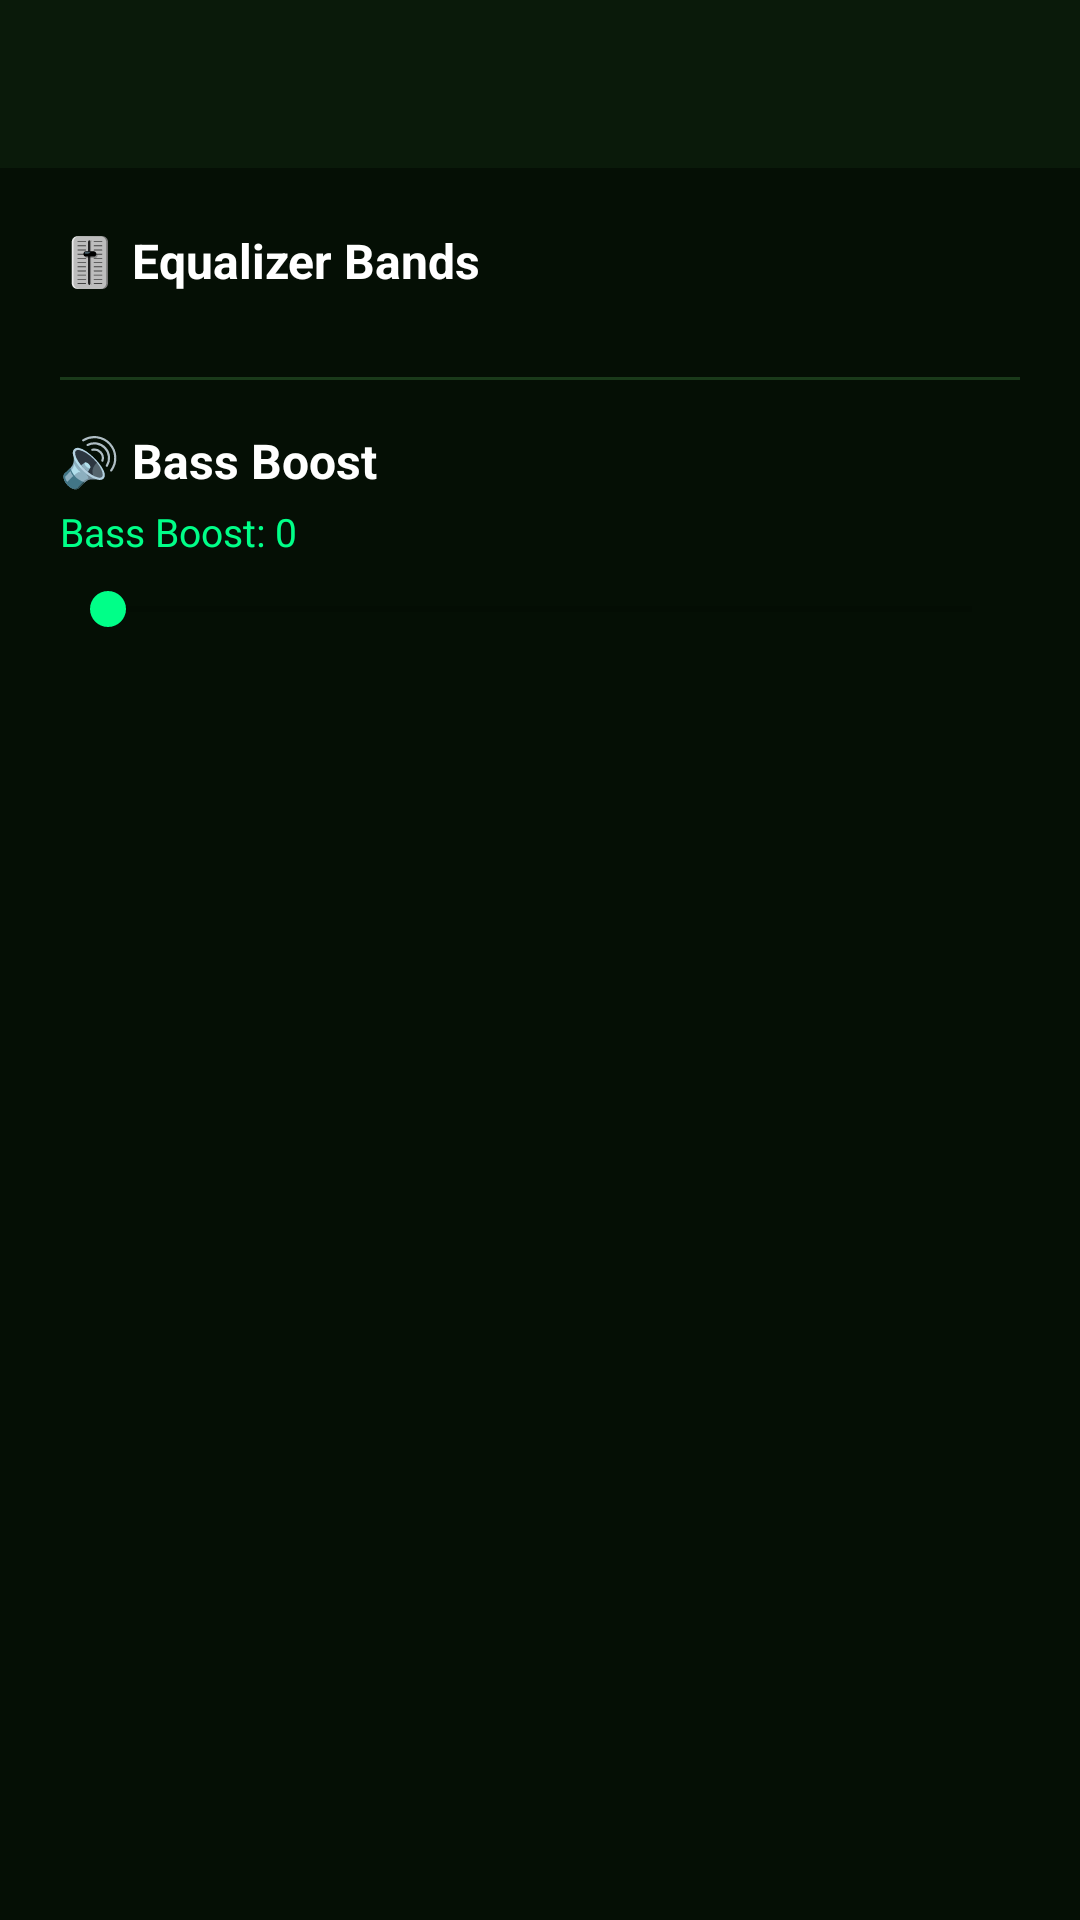

Layout XML and referenced resources for this Android screen:
<!-- AndroidManifest.xml: activity theme Theme.GeMiniFm -->
<!-- res/layout/activity_equalizer.xml -->
<?xml version="1.0" encoding="utf-8"?>
<LinearLayout
    xmlns:android="http://schemas.android.com/apk/res/android"
    android:layout_width="match_parent"
    android:layout_height="match_parent"
    android:orientation="vertical"
    android:background="#050F05">

    <androidx.appcompat.widget.Toolbar
        android:id="@+id/toolbar"
        android:layout_width="match_parent"
        android:layout_height="56dp"
        android:background="#0A1A0A"/>

    <ScrollView
        android:layout_width="match_parent"
        android:layout_height="match_parent"
        android:padding="20dp">

        <LinearLayout
            android:layout_width="match_parent"
            android:layout_height="wrap_content"
            android:orientation="vertical">

            <TextView
                android:id="@+id/eqTitle"
                android:layout_width="wrap_content"
                android:layout_height="wrap_content"
                android:text="🎚 Equalizer Bands"
                android:textColor="#FFFFFF"
                android:textSize="16sp"
                android:textStyle="bold"
                android:layout_marginBottom="12dp"/>

            <LinearLayout
                android:id="@+id/eqContainer"
                android:layout_width="match_parent"
                android:layout_height="wrap_content"
                android:orientation="vertical"/>

            <View
                android:layout_width="match_parent"
                android:layout_height="1dp"
                android:background="#1A3A1A"
                android:layout_marginTop="16dp"
                android:layout_marginBottom="16dp"/>

            <TextView
                android:layout_width="wrap_content"
                android:layout_height="wrap_content"
                android:text="🔊 Bass Boost"
                android:textColor="#FFFFFF"
                android:textSize="16sp"
                android:textStyle="bold"/>

            <TextView
                android:id="@+id/bassLabel"
                android:layout_width="wrap_content"
                android:layout_height="wrap_content"
                android:text="Bass Boost: 0"
                android:textColor="#00FF88"
                android:textSize="13sp"
                android:layout_marginTop="4dp"
                android:layout_marginBottom="8dp"/>

            <SeekBar
                android:id="@+id/bassSeek"
                android:layout_width="match_parent"
                android:layout_height="wrap_content"
                android:progressTint="#00FF88"
                android:thumbTint="#00FF88"/>

        </LinearLayout>

    </ScrollView>

</LinearLayout>
<!-- resources referenced by this layout -->
<resources>
  <style name="Theme.GeMiniFm" parent="Theme.MaterialComponents.DayNight.NoActionBar">
          <item name="colorPrimary">#00FF88</item>
          <item name="colorPrimaryDark">#00CC66</item>
          <item name="colorAccent">#00FF88</item>
          <item name="android:statusBarColor">#000000</item>
          <item name="android:navigationBarColor">#000000</item>
      </style>
</resources>
